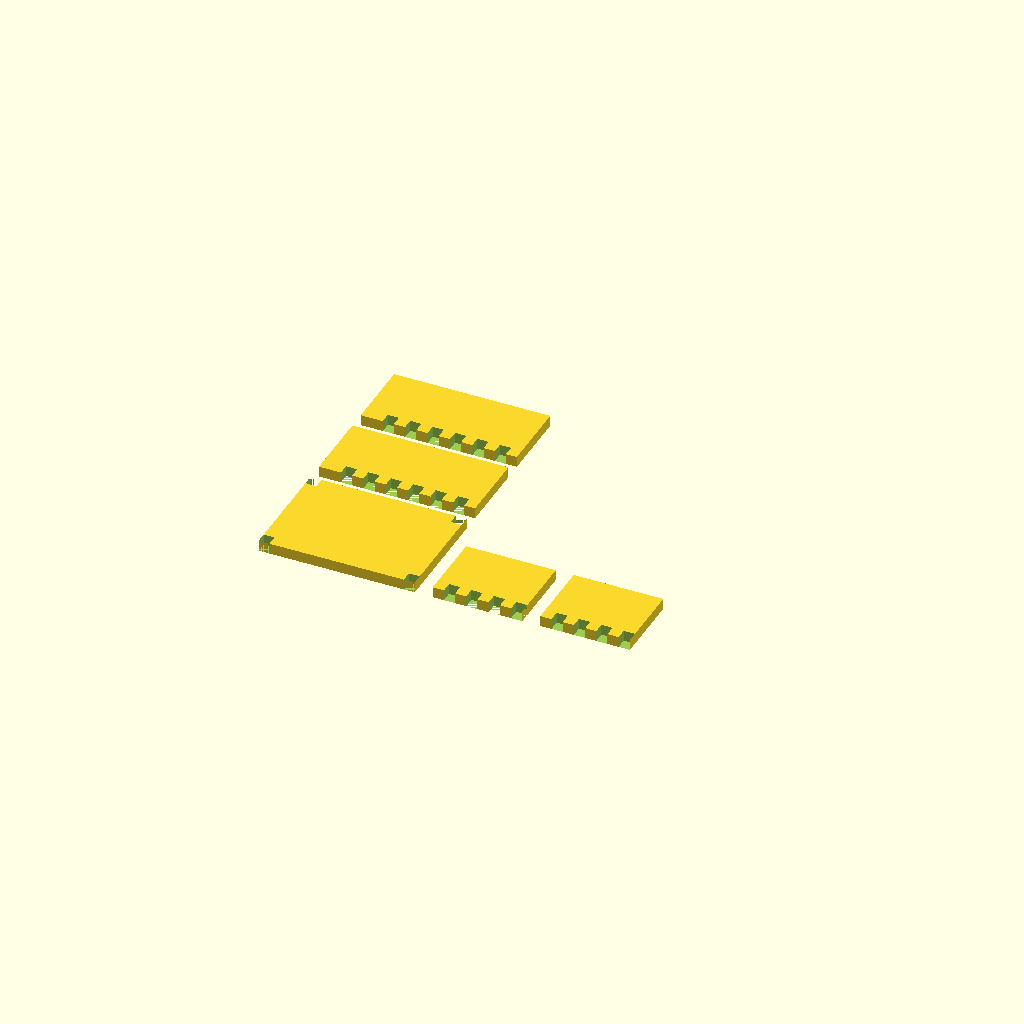
Cell 1: rendered with the file's own defaults.
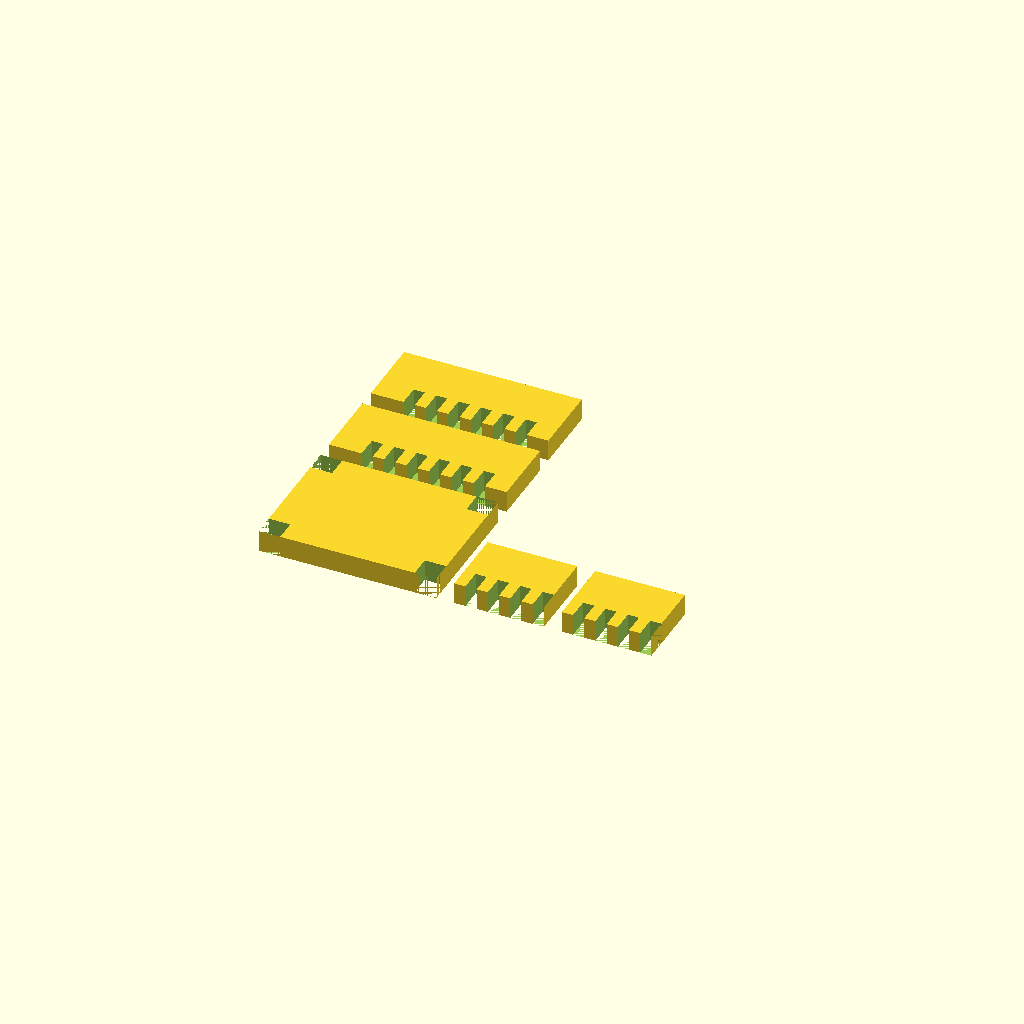
Cell 2: material_t = 24 (everything else at default).
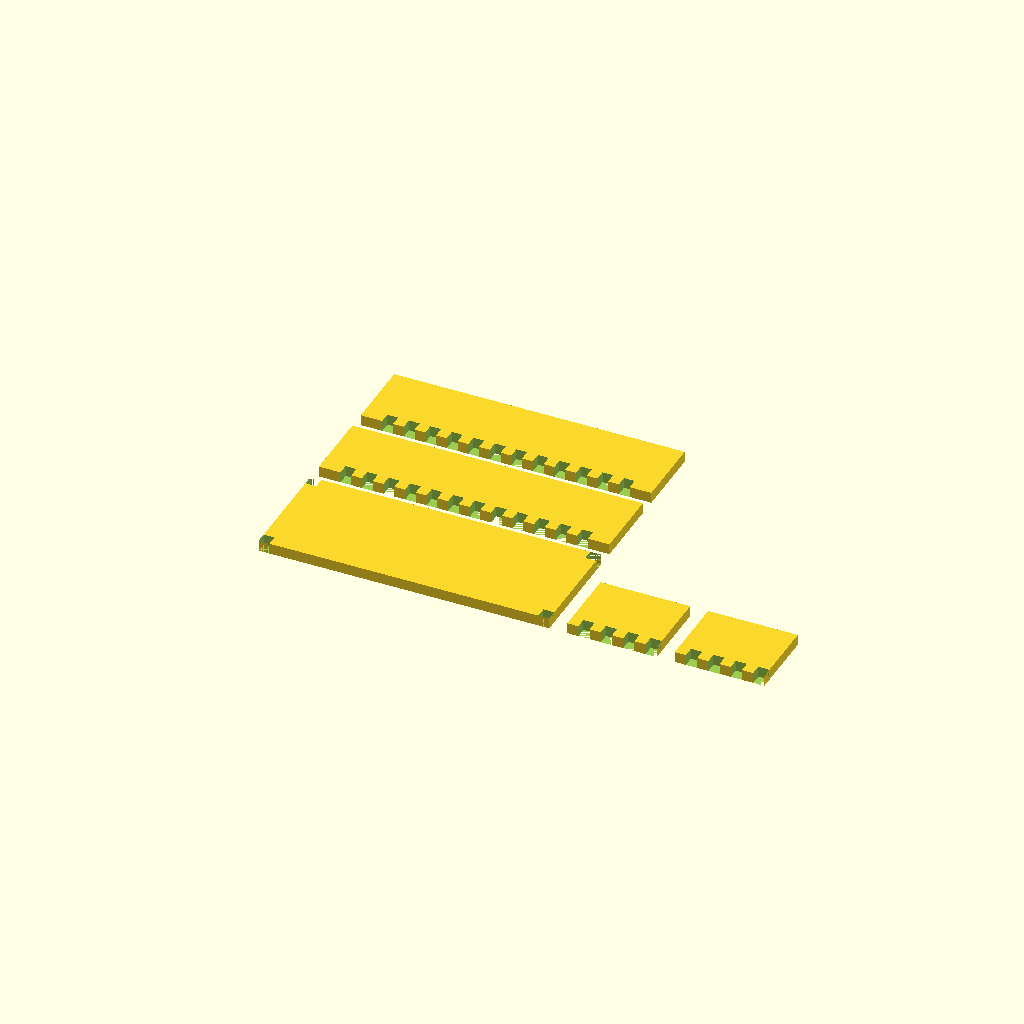
Cell 3: the same model with box_w = 300.
All cells are drawn from one camera (rotation 55°, 0°, 25°, orthographic, colour scheme Cornfield), so only the parameter changes between them.
OpenSCAD source file openscad/flatpack/flatpack_box.scad:
// ============================================================
// CNC Flatpack Box — Finger Joint / Tab-Slot Design
// ============================================================
// Designed for plywood CNC routing. All pieces are flat.
// Parts: Bottom, Front/Back, Left/Right, optional Lid
// Output each panel as a separate piece for CNC cutting.

// ---- MATERIAL / MACHINE PARAMETERS ----
material_t = 12;     // Plywood thickness (mm) — 1/2" = 12.7mm
bit_dia    = 3.175;  // CNC end mill diameter (mm) — 1/8" = 3.175mm
kerf       = 0.1;    // Laser/router kerf adjust (mm)
dogbone    = true;   // Add dogbone reliefs for inside corners?

// ---- BOX DIMENSIONS (internal) ----
box_w = 150;   // Internal width (X)
box_d = 100;   // Internal depth (Y)
box_h = 80;    // Internal height (Z)

// ---- FINGER JOINT PARAMETERS ----
finger_w = 12;  // Width of each finger/tab (mm)

// ---- DERIVED ----
T = material_t + kerf;
DB = dogbone ? bit_dia/2 : 0;  // Dogbone radius

// ---- DOGBONE RELIEF ----
module dogbone_corner(r) {
    if (dogbone) {
        translate([r, r, -0.1]) cylinder(r=r, h=T + 0.2, $fn=16);
    }
}

// ---- FINGER JOINT EDGE (generates tabs/slots for one edge) ----
// len = edge length, male = true → tabs, false → slots
module finger_edge(len, male) {
    n = floor(len / finger_w);
    step = len / n;
    start = male ? 0 : 1;
    for (i = [start : 2 : n-1]) {
        translate([i * step, -0.1, 0])
            cube([step, T + 0.2, T + 0.2]);
    }
}

// ---- BOTTOM PANEL ----
module panel_bottom() {
    difference() {
        cube([box_w + T*2, box_d + T*2, T]);
        // Corner notches
        cube([T, T, T + 0.2]);
        translate([box_w + T, 0, 0]) cube([T, T, T + 0.2]);
        translate([0, box_d + T, 0]) cube([T, T, T + 0.2]);
        translate([box_w + T, box_d + T, 0]) cube([T, T, T + 0.2]);
    }
}

// ---- FRONT / BACK PANEL ----
module panel_front() {
    difference() {
        cube([box_w + T*2, box_h, T]);
        // Bottom finger slots
        translate([T, 0, 0]) finger_edge(box_w, false);
        // Side finger slots (vertical)
        // (simplified — full implementation would intersect side tabs)
    }
}

// ---- SIDE PANEL ----
module panel_side() {
    difference() {
        cube([box_d, box_h, T]);
        // Bottom slots
        finger_edge(box_d, false);
    }
}

// ---- LAYOUT (flat on build plate for CNC preview) ----
// Bottom
panel_bottom();
// Front (offset for viewing)
translate([0, box_d + T*2 + 20, 0]) panel_front();
// Back
translate([0, box_d + T*2 + box_h + 40, 0]) panel_front();
// Left side
translate([box_w + T*2 + 20, 0, 0]) panel_side();
// Right side
translate([box_w + T*2 + box_d + 40, 0, 0]) panel_side();
Parameter table extracted from the source (name, type, default, range or options):
material_t: number, default 12
bit_dia: number, default 3.175
kerf: number, default 0.1
dogbone: bool, default true
box_w: number, default 150
box_d: number, default 100
box_h: number, default 80
finger_w: number, default 12
